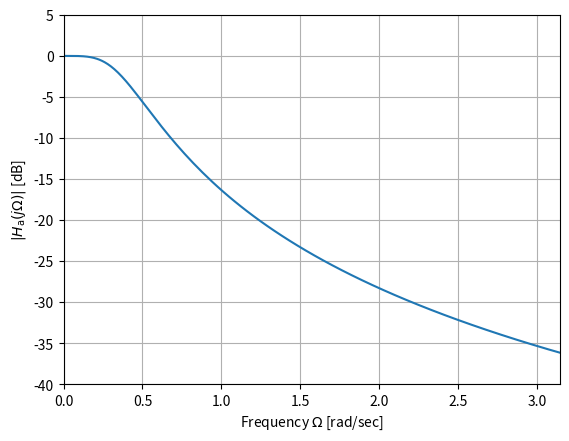
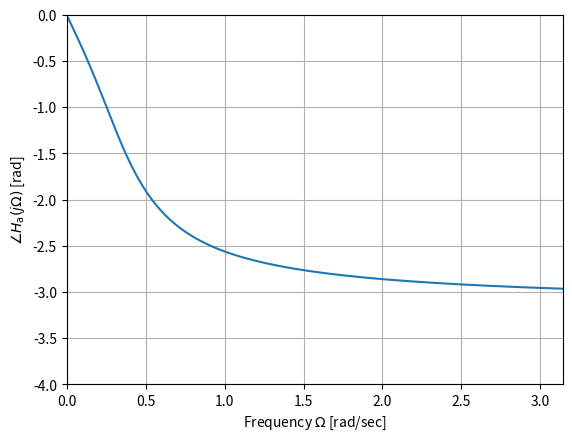

Here is the Python script that generated these plots, in order:
import numpy as np
from scipy import signal
import matplotlib.pyplot as plt

Wc = np.pi / 8                                     # 遮断周波数
Ws = 6 * np.pi / 8                                 # 阻止域端周波数
As = 30                                            # 阻止域減衰量
N, _ = signal.buttord(Wc, Ws, 3, As, analog=True)  # バタワースフィルタの次数の決定
print('N =\n', N)
b, a = signal.butter(N, Wc, analog=True)           # バタワースフィルタの設計
print('b =\n', b)
print('a =\n', a)
w, Ha = signal.freqs(b, a)                         # 周波数応答の計算
fig1 = plt.figure()
ax1 = fig1.add_subplot(1, 1, 1)
ax1.plot(w, 20 * np.log10(np.abs(Ha)))             # 振幅特性の図示
ax1.set_xlim(0, np.pi); ax1.set_ylim(-40, 5); ax1.grid()
ax1.set_xlabel('Frequency $\Omega$ [rad/sec]')
ax1.set_ylabel('$|H_\mathrm{a}(j\Omega)|$ [dB]')
fig2 = plt.figure()
ax2 = fig2.add_subplot(1, 1, 1)
ax2.plot(w, np.angle(Ha))                          # 位相特性の図示
ax2.set_xlim(0, np.pi); ax2.set_ylim(-4, 0); ax2.grid()
ax2.set_xlabel('Frequency $\Omega$ [rad/sec]')
ax2.set_ylabel('$\\angle H_\mathrm{a}(j\Omega)$ [rad]')
